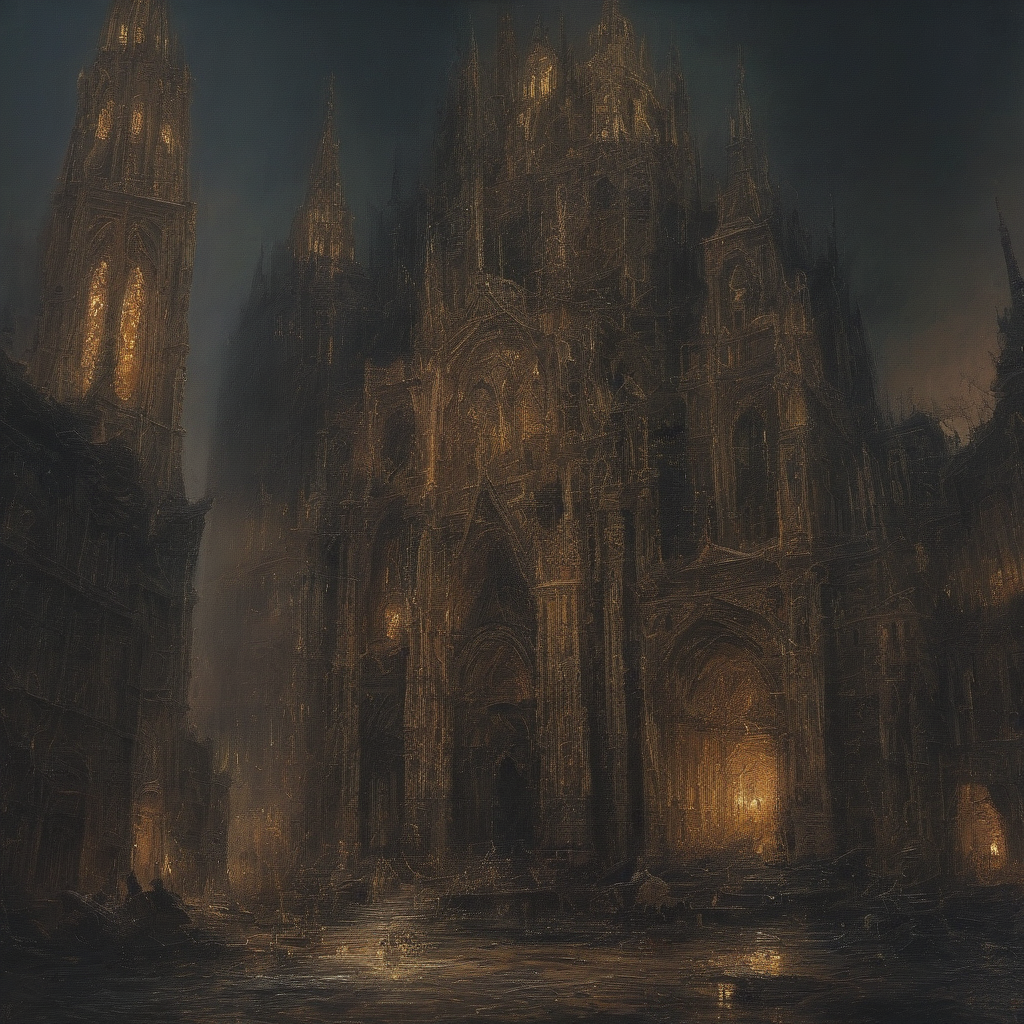
Generation parameters embedded in this image by AUTOMATIC1111 Stable Diffusion web UI or a fork of it (Forge, ...) (PNG 'parameters' text chunk):
In a strikingly grotesque cityscape painted in vibrant acrylic, the deranged fervor of its inhabitants is palpable. The main subject of the image is a towering cathedral-like structure, its windows dripping with an ominous golden glow, while gargoyles with twisted grins leer from every corner. The painting, meticulously detailed and expertly executed, gives the viewer an unsettling glimpse into the nightmarish intensity of this fanatical city.
Negative prompt: (worst quality, low quality, illustration, 3d, 2d, painting, cartoons, sketch), open mouth
Steps: 6, Sampler: DPM++ SDE Karras, CFG scale: 2, Seed: 887226551, Size: 1024x1024, Model hash: 364cecf630, Model: realvisxlV30Turbo_v30Bakedvae, Version: v1.7.0